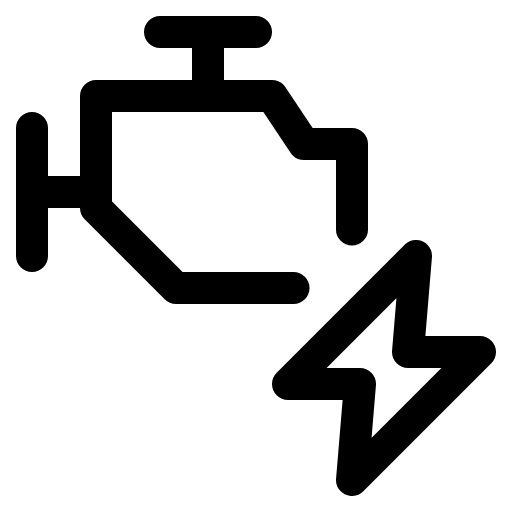
t = 0.00 s
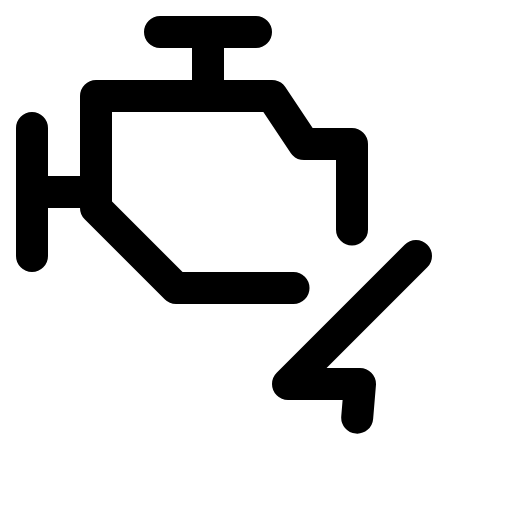
t = 0.42 s
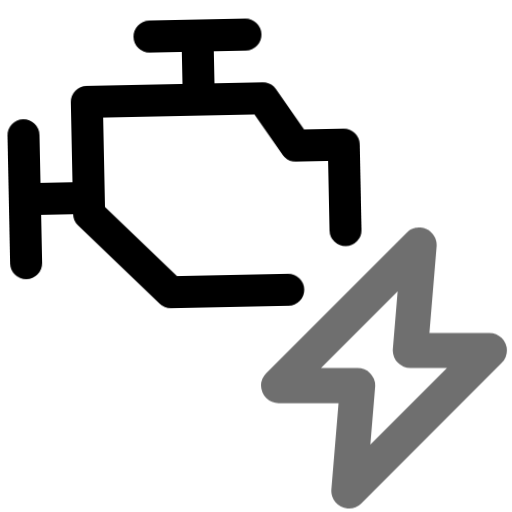
t = 0.80 s
t = 1.20 s: frame unchanged from t = 0.00 s, image omitted
t = 1.50 s: frame unchanged from t = 0.00 s, image omitted
t = 1.80 s: frame unchanged from t = 0.00 s, image omitted

The animated SVG that drew these frames (rendered in a browser with its animation timeline set to each time). Animation: 2 CSS @keyframes rules; one cycle of 2.40 s, repeats indefinitely.

<svg xmlns="http://www.w3.org/2000/svg" width="64" height="64" viewBox="0 0 64 64">
  <style>
    /* Power surge: bolt re-sparks, pops, then the engine shudders awake. 2.4s loop. */
    .engine-body {
      transform-box: fill-box;
      transform-origin: center;
      animation: engine-shudder 2.4s infinite;
    }
    .engine-bolt {
      transform-box: fill-box;
      transform-origin: center;
      stroke-dasharray: 88 89;
      animation: bolt-zap 2.4s infinite;
    }
    @keyframes bolt-zap {
      0%, 6%  { opacity: 1; stroke-dashoffset: 0;   transform: scale(1); }
      12%     { opacity: 0; stroke-dashoffset: 0; }
      14%     { opacity: 0; stroke-dashoffset: 88; animation-timing-function: cubic-bezier(.3, 0, .2, 1); }
      14.01%  { opacity: 1; stroke-dashoffset: 88; }
      28%     { opacity: 1; stroke-dashoffset: 0;   transform: scale(1); }
      30%     { opacity: .4; }
      32%     { opacity: 1;                          transform: scale(1.12); }
      34%     { opacity: .55; }
      36%     { opacity: 1; }
      42%, 100% { opacity: 1; stroke-dashoffset: 0; transform: scale(1); }
    }
    @keyframes engine-shudder {
      0%, 31% { transform: none; }
      34% { transform: translate(-1px, .5px) rotate(-1.2deg); }
      37% { transform: translate(1px, -.5px) rotate(1.2deg); }
      40% { transform: translate(-.8px, -.4px) rotate(-.8deg); }
      43% { transform: translate(.8px, .4px) rotate(.8deg); }
      46% { transform: translate(-.4px, 0) rotate(-.4deg); }
      50%, 100% { transform: none; }
    }
    @media (prefers-reduced-motion: reduce) {
      .engine-body, .engine-bolt { animation: none; }
    }
  </style>

  
  
  <g id="main-icon-clipped" class="engine-body" stroke="#000000" stroke-width="4" fill="none" stroke-linecap="round" stroke-linejoin="round">
    <path d="M12.00,12.00L26.00,12.00 M26.00,12.00L34.00,12.00 M34.00,12.00L38.00,18.00 M38.00,18.00L44.00,18.00 M44.00,18.00L44.00,28.69 M36.69,36.00L22.00,36.00 M22.00,36.00L12.00,26.00 M12.00,26.00L12.00,24.00 M12.00,24.00L12.00,12.00 M12.00,12.00L12.00,12.00 M20.00,4.00L26.00,4.00 M26.00,4.00L32.00,4.00 M26.00,4.00L26.00,12.00 M4.00,16.00L4.00,24.00 M4.00,24.00L4.00,32.00 M4.00,24.00L12.00,24.00 M12.00,12.00L26.00,12.00 M26.00,12.00L34.00,12.00 M34.00,12.00L38.00,18.00 M38.00,18.00L44.00,18.00 M44.00,18.00L44.00,28.69 M36.69,36.00L22.00,36.00 M22.00,36.00L12.00,26.00 M12.00,26.00L12.00,24.00 M12.00,24.00L12.00,12.00 M12.00,12.00L12.00,12.00 M20.00,4.00L26.00,4.00 M26.00,4.00L32.00,4.00 M26.00,4.00L26.00,12.00 M4.00,16.00L4.00,24.00 M4.00,24.00L4.00,32.00 M4.00,24.00L12.00,24.00" />
  </g>
  
  
  <g fill="none" stroke="currentColor" stroke-width="4.0" stroke-linecap="round" stroke-linejoin="round" id="state-icon" transform="translate(32 30) scale(1)"><path id="sub-source-path-1-1" class="engine-bolt" d="M20 2L4 18L13 18L12 30L28 14L19 14L20 2" />
</g></svg>
